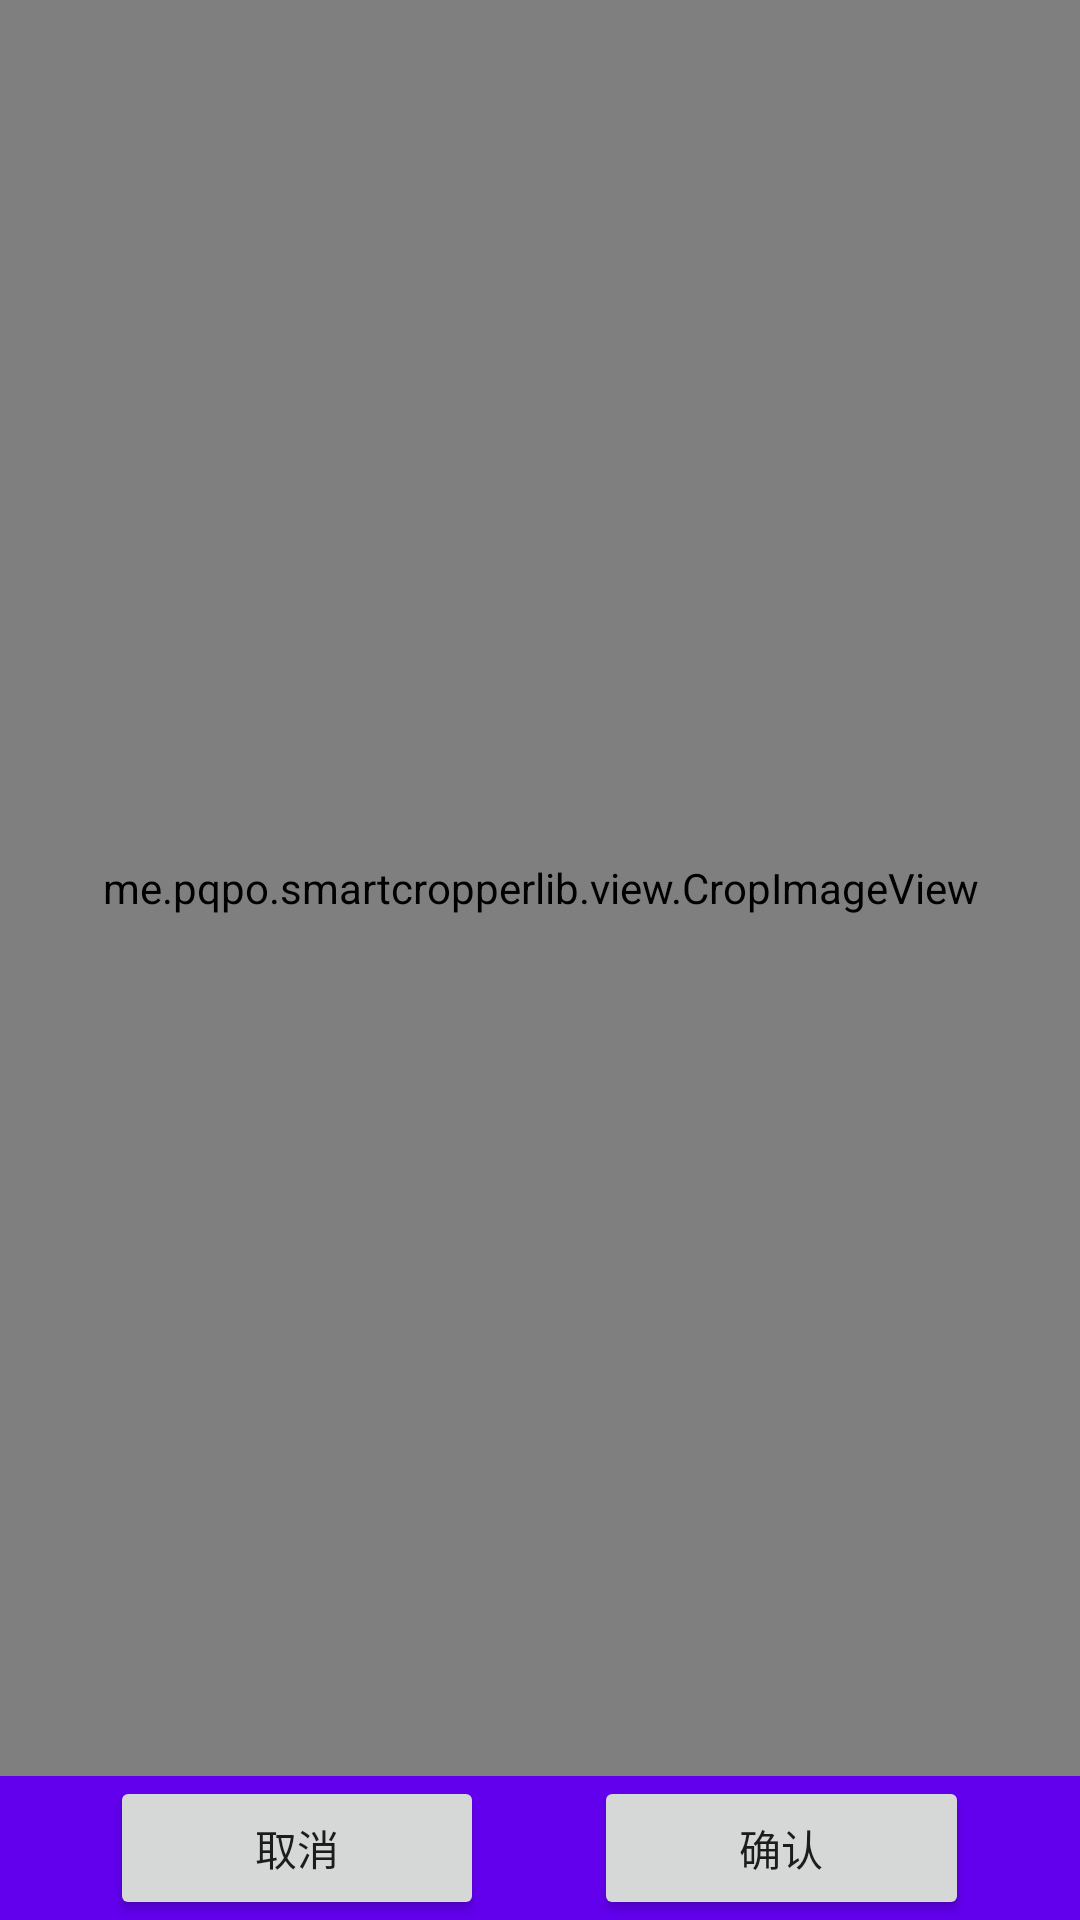

Produce the Android XML layout that renders to this screen, including the resource entries it uses.
<!-- AndroidManifest.xml: application theme Theme.Smartcropper -->
<!-- res/layout/activity_crop.xml -->
<?xml version="1.0" encoding="utf-8"?>
<LinearLayout
    xmlns:android="http://schemas.android.com/apk/res/android"
    xmlns:app="http://schemas.android.com/apk/res-auto"
    android:layout_width="match_parent"
    android:layout_height="match_parent"
    android:background="@android:color/background_dark"
    android:orientation="vertical">

    <me.pqpo.smartcropperlib.view.CropImageView
        android:id="@+id/iv_crop"
        android:layout_width="match_parent"
        android:padding="20dp"
        android:layout_height="0dp"
        android:layout_weight="1"
        app:civShowEdgeMidPoint="true"
        app:civLineColor="@color/colorPrimary"
        app:civMagnifierCrossColor="@color/colorPrimaryDark"/>

    <LinearLayout
        android:id="@+id/ll_btn"
        android:layout_width="match_parent"
        android:layout_height="wrap_content"
        android:background="@color/colorPrimary"
        android:orientation="horizontal">

        <LinearLayout
            android:layout_width="0dp"
            android:layout_weight="1"
            android:layout_height="wrap_content">
        </LinearLayout>

        <Button
            android:id="@+id/btn_cancel"
            android:layout_width="wrap_content"
            android:layout_height="wrap_content"
            android:layout_weight="1"
            android:text="取消"/>

        <LinearLayout
            android:layout_width="0dp"
            android:layout_weight="1"
            android:layout_height="wrap_content">
        </LinearLayout>

        <Button
            android:id="@+id/btn_ok"
            android:layout_width="wrap_content"
            android:layout_height="wrap_content"
            android:layout_weight="1"
            android:text="确认"/>

        <LinearLayout
            android:layout_width="0dp"
            android:layout_weight="1"
            android:layout_height="wrap_content">
        </LinearLayout>

    </LinearLayout>

</LinearLayout>
<!-- resources referenced by this layout -->
<resources>
  <style name="Theme.Smartcropper" parent="Theme.MaterialComponents.DayNight.NoActionBar">
          
          <item name="colorPrimary">@color/purple_500</item>
          <item name="colorPrimaryVariant">@color/purple_700</item>
          <item name="colorOnPrimary">@color/white</item>
          
          <item name="colorSecondary">@color/teal_200</item>
          <item name="colorSecondaryVariant">@color/teal_700</item>
          <item name="colorOnSecondary">@color/black</item>
          
          <item name="android:statusBarColor" tools:targetApi="l">?attr/colorPrimaryVariant</item>
          
      </style>
  <color name="purple_500">#00BFFE</color>
  <color name="purple_700">#00BFFE</color>
  <color name="white">#FFFFFFFF</color>
  <color name="teal_200">#FF03DAC5</color>
  <color name="teal_700">#FF018786</color>
  <color name="black">#FF000000</color>
  <!-- not gathered from this repository: default colours our renderer supplied (Android Studio template values) -->
  <color name="colorPrimary">#FF6200EE</color>
  <color name="colorPrimaryDark">#FF3700B3</color>
</resources>
